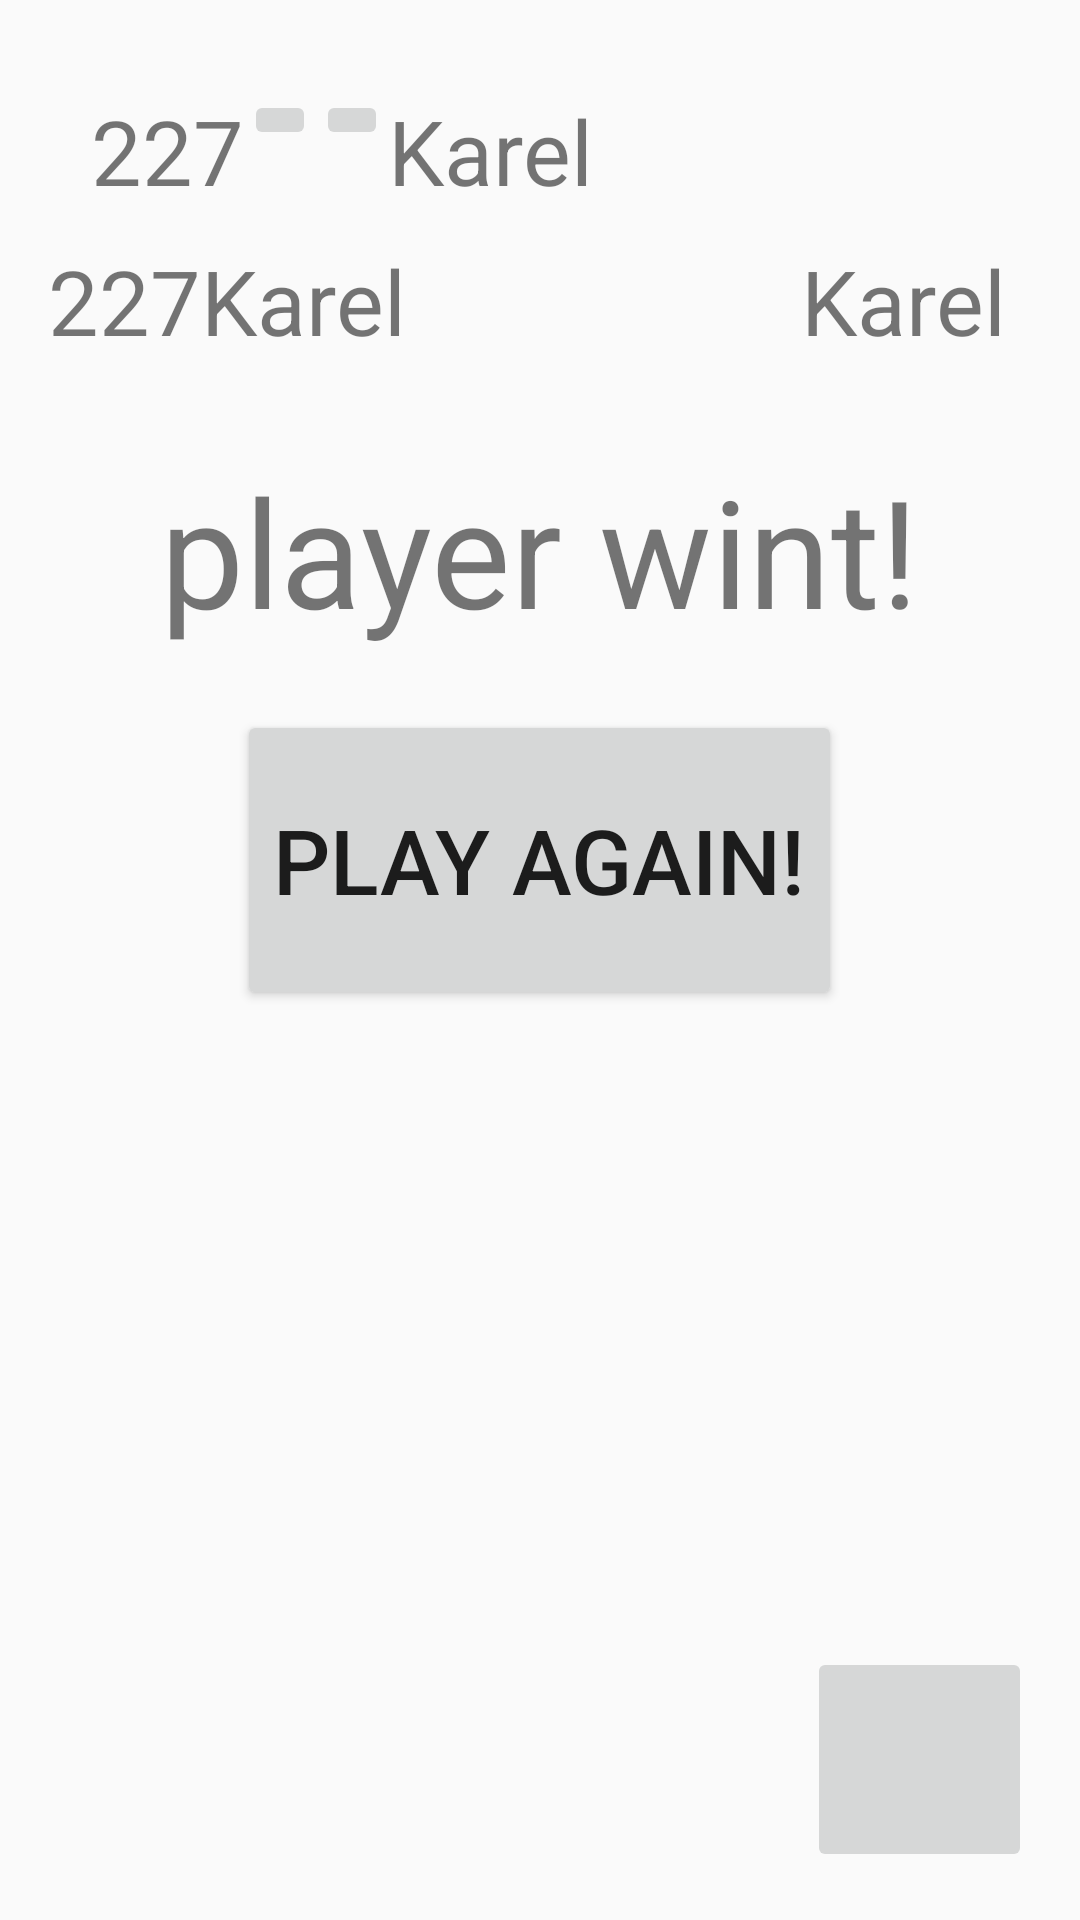

Write the Android layout XML for this screen, with the resource values it uses.
<!-- AndroidManifest.xml: application theme AppTheme -->
<!-- res/layout/activity_highscore_screen.xml -->
<?xml version="1.0" encoding="utf-8"?>
<RelativeLayout
    android:id="@+id/highscore_activity"
    xmlns:android="http://schemas.android.com/apk/res/android"
    xmlns:tools="http://schemas.android.com/tools"
    android:orientation="vertical"
    android:layout_width="match_parent"
    android:layout_height="match_parent"
    android:paddingLeft="@dimen/activity_horizontal_margin"
    android:paddingRight="@dimen/activity_horizontal_margin"
    android:paddingBottom="@dimen/activity_vertical_margin"
    tools:context="..HighScoreScreen">

    <LinearLayout
        android:id="@+id/player1_highscore"
        android:layout_marginTop="30dp"
        android:layout_width="wrap_content"
        android:layout_height="wrap_content"
        android:layout_below="@id/setting_button"
        android:layout_centerHorizontal="true">

        <TextView
            android:id="@+id/ranking_text1"
            android:layout_width="wrap_content"
            android:layout_height="50dp"
            android:text="227"
            android:textSize="30sp"
            />

        <ImageButton
            android:id="@+id/standing_image1"
            android:layout_width="wrap_content"
            android:layout_height="wrap_content" />

        <ImageButton
            android:id="@+id/player1_icon"
            android:layout_width="wrap_content"
            android:layout_height="wrap_content" />

        <TextView
            android:id="@+id/player1_name"
            android:layout_width="200dp"
            android:layout_height="wrap_content"
            android:text="Karel"
            android:textSize="30sp"
            />

    </LinearLayout>

    <LinearLayout
        android:id="@+id/player2_highscore"
        android:layout_width="wrap_content"
        android:layout_height="wrap_content"
        android:layout_below="@id/player1_highscore"
        android:layout_centerHorizontal="true">

        <TextView
            android:id="@+id/ranking2_text"
            android:layout_width="wrap_content"
            android:layout_height="50dp"
            android:text="227"
            android:textSize="30sp"
            />

        <TextView
            android:id="@+id/player2_name"
            android:layout_width="200dp"
            android:layout_height="wrap_content"
            android:text="Karel"
            android:textSize="30sp"
            />

        <TextView
            android:id="@+id/player2_name"
            android:layout_width="200dp"
            android:layout_height="wrap_content"
            android:text="Karel"
            android:textSize="30sp"
            />

        <TextView
            android:id="@+id/player2_name"
            android:layout_width="200dp"
            android:layout_height="wrap_content"
            android:text="Karel"
            android:textSize="30sp"
            />

    </LinearLayout>

    <TextView
        android:id="@+id/winning_message"
        android:layout_marginTop="20dp"
        android:layout_width="wrap_content"
        android:layout_height="wrap_content"
        android:text="player wint!"
        android:textSize="50sp"
        android:layout_below="@id/player2_highscore"
        android:layout_centerHorizontal="true"
        />

    <Button
        android:id="@+id/play_again_button"
        android:layout_marginTop="20dp"
        android:layout_width="wrap_content"
        android:layout_height="100dp"
        android:text="Play Again!"
        android:textSize="30sp"
        android:layout_below="@id/winning_message"
        android:layout_centerHorizontal="true" />

    <ImageButton
        android:id="@+id/highscore_button"
        android:layout_width="75dp"
        android:layout_height="75dp"
        android:layout_alignParentBottom="true"
        android:layout_alignParentRight="true"/>


</RelativeLayout>
<!-- resources referenced by this layout -->
<resources>
  <dimen name="activity_horizontal_margin">16dp</dimen>
  <dimen name="activity_vertical_margin">16dp</dimen>
  <style name="AppTheme" parent="Theme.AppCompat.Light.NoActionBar">
          
      </style>
</resources>
